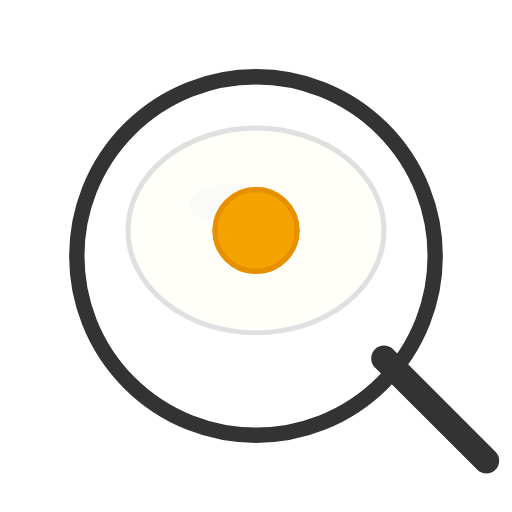
t = 0.00 s
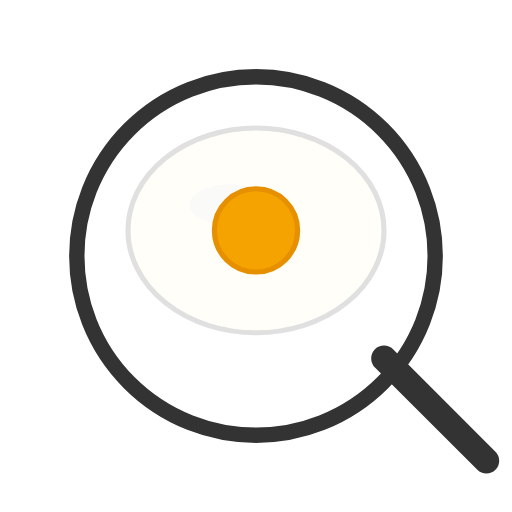
t = 0.25 s
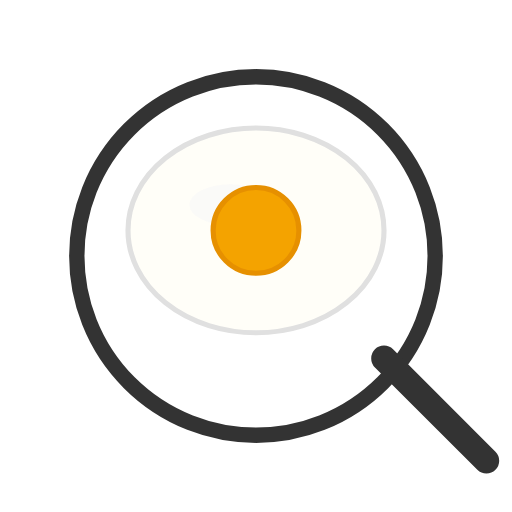
t = 0.75 s
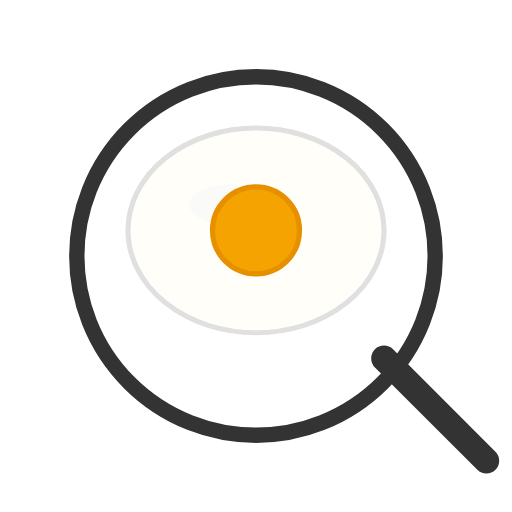
t = 1.00 s
t = 1.25 s: frame unchanged from t = 0.75 s, image omitted
t = 1.75 s: frame unchanged from t = 0.25 s, image omitted

The animated SVG that drew these frames (rendered in a browser with its animation timeline set to each time). Animation: 1 SMIL element (animate=1); one cycle of 2.00 s, repeats indefinitely.

<svg xmlns="http://www.w3.org/2000/svg" viewBox="0 0 100 100" width="100" height="100">
  <!-- Background circle for lens -->
  <circle cx="50" cy="50" r="35" fill="none" stroke="#333" stroke-width="3"/>
  
  <!-- Fried egg inside lens -->
  <!-- Egg white -->
  <ellipse cx="50" cy="45" rx="25" ry="20" fill="#fffef8" stroke="#e0e0e0" stroke-width="1"/>
  
  <!-- Egg yolk -->
  <circle cx="50" cy="45" r="8" fill="#f4a300" stroke="#e69000" stroke-width="1"/>
  
  <!-- Handle of magnifying glass -->
  <line x1="75" y1="70" x2="95" y2="90" stroke="#333" stroke-width="5" stroke-linecap="round"/>
  
  <!-- Gloss effect on egg white -->
  <ellipse cx="45" cy="40" rx="8" ry="4" fill="#f8f8f8" opacity="0.7"/>
  
  <!-- Subtle animation for the yolk -->
  <circle cx="50" cy="45" r="8" fill="#f4a300" stroke="#e69000" stroke-width="1">
    <animate attributeName="r" values="8;8.5;8" dur="2s" repeatCount="indefinite"/>
  </circle>
</svg>